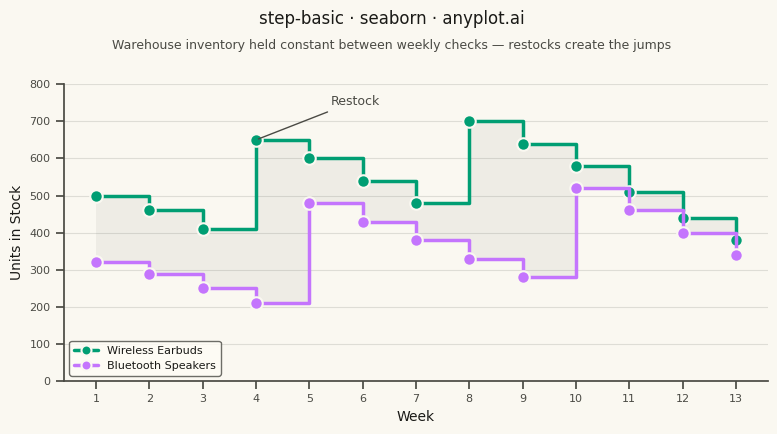

Here is the Python script that generated this plot:
"""anyplot.ai
step-basic: Basic Step Plot
Library: seaborn | Python 3.13
Quality: pending | Updated: 2026-07-25
"""

import os

import matplotlib.pyplot as plt
import numpy as np
import pandas as pd
import seaborn as sns


# Theme tokens (Imprint — see prompts/default-style-guide.md)
THEME = os.getenv("ANYPLOT_THEME", "light")
PAGE_BG = "#FAF8F1" if THEME == "light" else "#1A1A17"
ELEVATED_BG = "#FFFDF6" if THEME == "light" else "#242420"
INK = "#1A1A17" if THEME == "light" else "#F0EFE8"
INK_SOFT = "#4A4A44" if THEME == "light" else "#B8B7B0"
MUTED = "#6B6A63" if THEME == "light" else "#A8A79F"
IMPRINT_PALETTE = ["#009E73", "#C475FD"]  # brand green, lavender

# Data - warehouse inventory levels held between restock events (13 weekly checks)
weeks = np.arange(1, 14)
earbuds_stock = np.array([500, 460, 410, 650, 600, 540, 480, 700, 640, 580, 510, 440, 380])
speakers_stock = np.array([320, 290, 250, 210, 480, 430, 380, 330, 280, 520, 460, 400, 340])

df = pd.DataFrame(
    {
        "Week": np.concatenate([weeks, weeks]),
        "Units in Stock": np.concatenate([earbuds_stock, speakers_stock]),
        "Product": ["Wireless Earbuds"] * len(weeks) + ["Bluetooth Speakers"] * len(weeks),
    }
)

# Plot
sns.set_theme(
    style="ticks",
    rc={
        "figure.facecolor": PAGE_BG,
        "axes.facecolor": PAGE_BG,
        "axes.edgecolor": INK_SOFT,
        "axes.labelcolor": INK,
        "text.color": INK,
        "xtick.color": INK_SOFT,
        "ytick.color": INK_SOFT,
        "grid.color": INK,
        "grid.alpha": 0.12,
        "legend.facecolor": ELEVATED_BG,
        "legend.edgecolor": INK_SOFT,
    },
)

fig, ax = plt.subplots(figsize=(8, 4.5), dpi=400, facecolor=PAGE_BG)
ax.set_facecolor(PAGE_BG)

# Muted fill between the two step curves - highlights the stock differential
# without competing with the data lines (semantic "muted" anchor, not a data color)
ax.fill_between(weeks, earbuds_stock, speakers_stock, step="post", color=MUTED, alpha=0.08, linewidth=0, zorder=1)

# Single hue-mapped lineplot drives both step series and the shared legend
sns.lineplot(
    data=df,
    x="Week",
    y="Units in Stock",
    hue="Product",
    hue_order=["Wireless Earbuds", "Bluetooth Speakers"],
    palette=IMPRINT_PALETTE,
    drawstyle="steps-post",
    linewidth=2.5,
    marker="o",
    markersize=9,
    markeredgecolor=PAGE_BG,
    markeredgewidth=1.5,
    ax=ax,
    zorder=3,
)

# Restock annotation - the defining moment a step plot exists to show
ax.annotate(
    "Restock",
    xy=(4, 650),
    xytext=(5.4, 745),
    fontsize=9,
    color=INK_SOFT,
    ha="left",
    arrowprops={"arrowstyle": "-", "color": INK_SOFT, "linewidth": 1},
)

# Style - title and subtitle anchored to the figure (not the axes) to avoid overlap
fig.text(
    0.5, 0.965, "step-basic · seaborn · anyplot.ai", fontsize=12, fontweight="medium", color=INK, ha="center", va="top"
)
fig.text(
    0.5,
    0.90,
    "Warehouse inventory held constant between weekly checks — restocks create the jumps",
    fontsize=9,
    color=INK_SOFT,
    ha="center",
    va="top",
)
ax.set_xlabel("Week", fontsize=10, color=INK)
ax.set_ylabel("Units in Stock", fontsize=10, color=INK)
ax.tick_params(axis="both", labelsize=8, colors=INK_SOFT)
ax.set_xticks(weeks)
ax.set_ylim(0, 800)
ax.yaxis.grid(True, alpha=0.12, linewidth=0.8, color=INK)
ax.spines["top"].set_visible(False)
ax.spines["right"].set_visible(False)
for spine in ("left", "bottom"):
    ax.spines[spine].set_color(INK_SOFT)

legend = ax.legend(fontsize=8, title=None, loc="lower left", frameon=True, handlelength=2.2, markerscale=0.8)
legend.get_frame().set_facecolor(ELEVATED_BG)
legend.get_frame().set_edgecolor(INK_SOFT)

fig.subplots_adjust(top=0.80, bottom=0.14, left=0.09, right=0.97)
plt.savefig(f"plot-{THEME}.png", dpi=400, facecolor=PAGE_BG)
